The GitHub repository miguelrabuge/AI-Project contains a labelled image folder "processed" with 4 categories: pedestrian green light, pedestrian red light, vehicle green light, vehicle red light. Examples follow, each with its label.

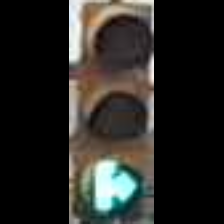
Label: vehicle green light

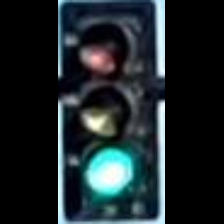
Label: vehicle green light

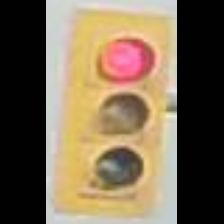
Label: vehicle red light

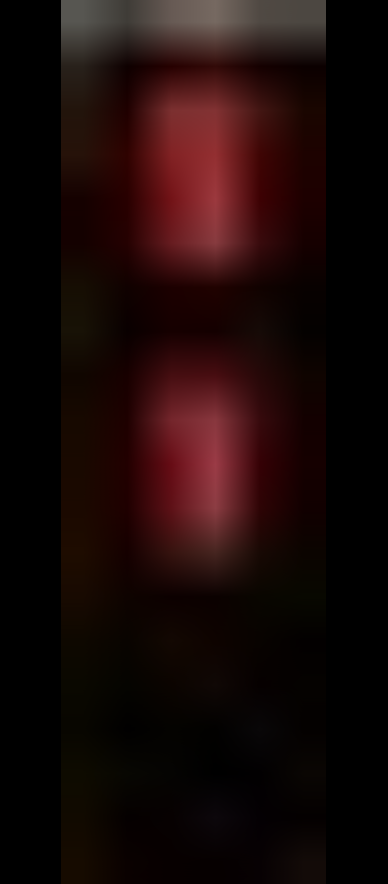
Label: pedestrian red light

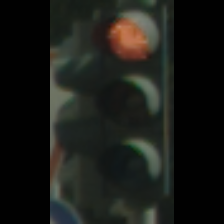
Label: vehicle red light

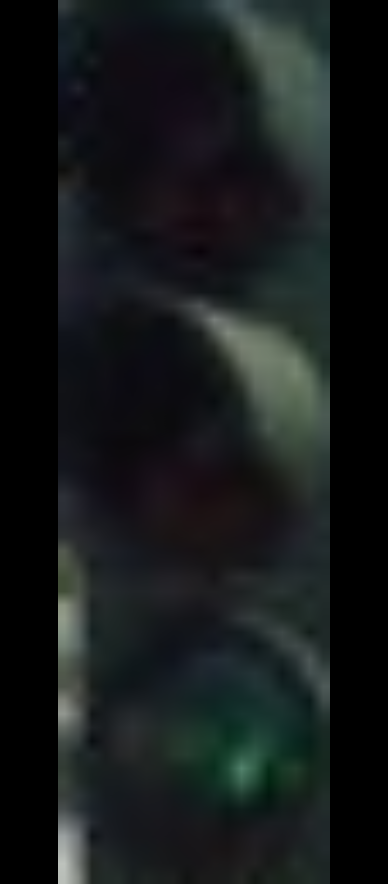
Label: pedestrian green light
